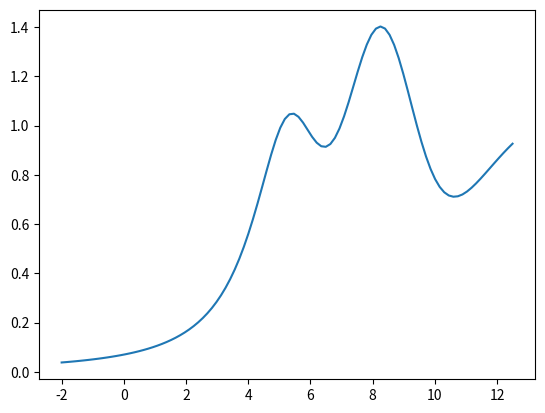

Source code (Python):
import matplotlib.pyplot as plt
import numpy as np
x = np.arange(-5, 5, 0.1)
y = np.arange(-5, 5, 0.1)
xx, yy = np.meshgrid(x, y, sparse=True)
z = np.sin(xx**2 + yy**2) / (xx**2 + yy**2)
#h = plt.contourf(x,y,z)
#plt.show()

y=np.exp(-(x - 2)**2) + np.exp(-(x - 6)**2/10) + 1/ (x**2 + 1)
#y=np.exp(-(x - 2)**2) + np.exp(-(x - 6)**2/10) + 1/ (x**2 + 1) + 2*np.exp(-(x - 5)**2) + np.exp(-(x - 8)**2/10) +np.exp(-(x - 10)**2)
x=np.linspace(-2,12.5,100)
plt.plot(x,y)
plt.show()